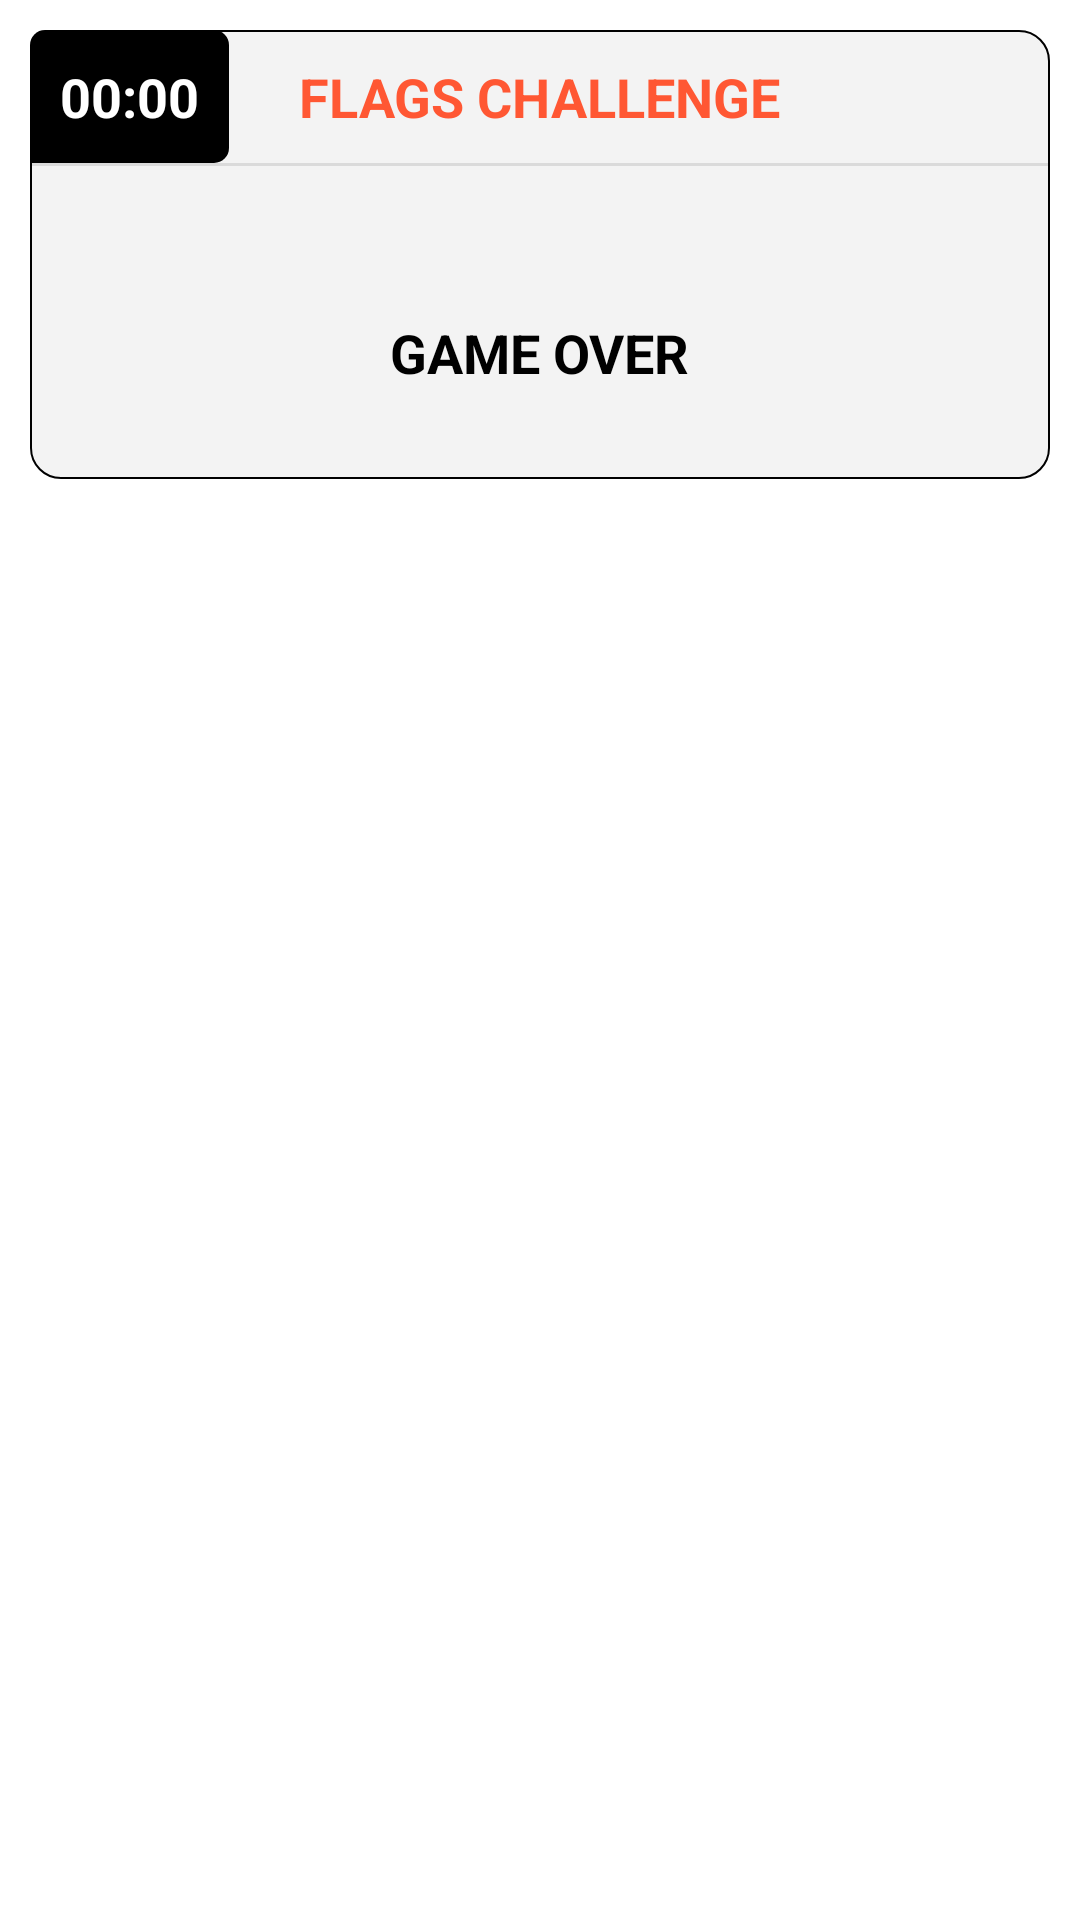

Write the Android layout XML for this screen, with the resource values it uses.
<!-- AndroidManifest.xml: application theme AppTheme -->
<!-- res/layout/activity_score_cart.xml -->
<RelativeLayout
    xmlns:android="http://schemas.android.com/apk/res/android"
    android:layout_width="match_parent"
    android:layout_height="match_parent"
    android:background="#FFFFFF">


    <LinearLayout
        android:orientation="vertical"
        android:layout_margin="10dp"
        android:background="@drawable/rect_bg"
        android:layout_width="match_parent"
        android:layout_height="wrap_content">


        <RelativeLayout
            android:layout_width="match_parent"
            android:layout_height="wrap_content">

            
            <TextView
                android:id="@+id/timerText"
                android:layout_width="wrap_content"
                android:layout_height="wrap_content"
                android:text="00:00"
                android:padding="10dp"
                android:background="@drawable/rect_black"
                android:textColor="#ffffff"
                android:textStyle="bold"
                android:textSize="18sp" />


            <TextView
                android:layout_width="wrap_content"
                android:layout_height="wrap_content"
                android:text="FLAGS CHALLENGE"
                android:layout_centerInParent="true"
                android:textColor="#FF5733"
                android:layout_gravity="center_horizontal"
                android:textStyle="bold"
                android:gravity="center"
                android:textSize="18sp" />

        </RelativeLayout>

        <View
            android:background="#1A000000"
            android:layout_width="match_parent"
            android:layout_height="1dp">
        </View>


        
        <TextView
            android:id="@+id/tvScoreCart"
            android:layout_width="wrap_content"
            android:layout_height="wrap_content"
            android:text="GAME OVER"
            android:layout_marginBottom="30dp"
            android:textSize="18sp"
            android:layout_gravity="center"
            android:textColor="@color/black"
            android:textStyle="bold"
            android:layout_centerHorizontal="true"
            android:layout_marginTop="50dp" />



    </LinearLayout>

</RelativeLayout>
<!-- resources referenced by this layout -->
<resources>
  <color name="black">#FF000000</color>
  <!-- drawable rect_bg (drawable) -->
  <?xml version="1.0" encoding="utf-8"?>
  <shape xmlns:android="http://schemas.android.com/apk/res/android">
      <solid android:color="#54D9D9D9" />
      <stroke
          android:width="0.5dp"
          android:color="@color/black">
      </stroke>
      <corners android:radius="10dp" />
  </shape>
  <!-- drawable rect_black (drawable) -->
  <?xml version="1.0" encoding="utf-8"?>
  <shape xmlns:android="http://schemas.android.com/apk/res/android">
      <solid android:color="#000000" />
      <corners
          android:topRightRadius="5dp"
          android:bottomRightRadius="5dp"
          android:topLeftRadius="5dp"/>
  </shape>
  <style name="AppTheme" parent="Theme.AppCompat.Light.DarkActionBar">
          
          <item name="colorPrimary">@color/incorrect_option</item>
          <item name="colorPrimaryDark">@color/incorrect_option</item>
          <item name="colorAccent">@color/white</item>
      </style>
  <color name="incorrect_option">#FF7043</color>
  <color name="white">#FFFFFFFF</color>
</resources>
